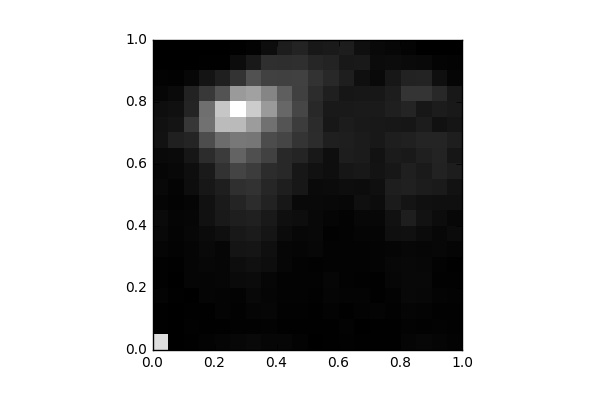

The data file committed next to this chart (first rows):
, 0, 1, 2, 3, 4, 5, 6, 7, 8, 9, 10, 11, 12, 13, 14, 15, 16, 17, 18, 19
0, 1092, 9.0, 8.0, 24.0, 13.0, 13.0, 29.0, 43.0, 52.0, 29.0, 42.0, 30.0, 45.0, 89.0, 88.0, 73.0, 31.0, 16.0, 2.0, 0.0
1, 3.0, 2.0, 0.0, 6.0, 4.0, 6.0, 15.0, 22.0, 25.0, 19.0, 21.0, 43.0, 52.0, 160.0, 101.0, 81.0, 50.0, 12.0, 0.0, 0.0
2, 9.0, 10.0, 5.0, 2.0, 25.0, 25.0, 28.0, 39.0, 30.0, 29.0, 67.0, 73.0, 112.0, 184.0, 272.0, 177.0, 168.0, 39.0, 0.0, 0.0
3, 19.0, 8.0, 8.0, 25.0, 27.0, 37.0, 45.0, 56.0, 86.0, 84.0, 114.0, 128.0, 219.0, 379.0, 554.0, 547.0, 284.0, 102.0, 5.0, 0.0
4, 27.0, 8.0, 23.0, 21.0, 31.0, 31.0, 31.0, 74.0, 123.0, 129.0, 150.0, 246.0, 291.0, 530.0, 918.0, 972.0, 408.0, 152.0, 5.0, 0.0
5, 36.0, 11.0, 14.0, 18.0, 49.0, 65.0, 98.0, 118.0, 147.0, 186.0, 233.0, 334.0, 488.0, 590.0, 916.0, 1254, 759.0, 254.0, 62.0, 8.0
6, 48.0, 10.0, 29.0, 40.0, 54.0, 79.0, 106.0, 136.0, 159.0, 224.0, 245.0, 300.0, 388.0, 581.0, 768.0, 1000, 791.0, 398.0, 124.0, 15.0
7, 32.0, 15.0, 31.0, 27.0, 31.0, 68.0, 77.0, 103.0, 127.0, 171.0, 190.0, 216.0, 324.0, 376.0, 556.0, 759.0, 654.0, 319.0, 232.0, 65.0
8, 31.0, 8.0, 10.0, 17.0, 17.0, 33.0, 32.0, 57.0, 76.0, 114.0, 149.0, 203.0, 204.0, 338.0, 413.0, 508.0, 461.0, 316.0, 229.0, 144.0
9, 16.0, 9.0, 10.0, 15.0, 16.0, 16.0, 29.0, 38.0, 65.0, 48.0, 117.0, 117.0, 183.0, 256.0, 300.0, 343.0, 316.0, 325.0, 233.0, 176.0
10, 2.0, 9.0, 6.0, 10.0, 15.0, 13.0, 39.0, 40.0, 42.0, 48.0, 50.0, 86.0, 122.0, 217.0, 214.0, 205.0, 219.0, 247.0, 190.0, 119.0
11, 6.0, 6.0, 19.0, 25.0, 32.0, 15.0, 19.0, 12.0, 28.0, 44.0, 58.0, 70.0, 70.0, 152.0, 114.0, 125.0, 154.0, 202.0, 176.0, 129.0
12, 10.0, 17.0, 8.0, 20.0, 18.0, 18.0, 17.0, 19.0, 17.0, 38.0, 67.0, 112.0, 144.0, 147.0, 141.0, 123.0, 108.0, 149.0, 120.0, 144.0
13, 5.0, 3.0, 18.0, 22.0, 13.0, 17.0, 17.0, 26.0, 35.0, 77.0, 61.0, 120.0, 137.0, 134.0, 124.0, 132.0, 115.0, 77.0, 127.0, 75.0
14, 6.0, 9.0, 24.0, 9.0, 9.0, 24.0, 22.0, 29.0, 35.0, 62.0, 75.0, 94.0, 91.0, 119.0, 118.0, 131.0, 114.0, 46.0, 57.0, 47.0
15, 8.0, 8.0, 13.0, 18.0, 32.0, 37.0, 28.0, 78.0, 87.0, 134.0, 147.0, 115.0, 134.0, 150.0, 114.0, 153.0, 145.0, 116.0, 62.0, 35.0
16, 26.0, 15.0, 26.0, 42.0, 40.0, 42.0, 35.0, 83.0, 149.0, 98.0, 157.0, 156.0, 127.0, 162.0, 111.0, 184.0, 258.0, 167.0, 52.0, 20.0
17, 37.0, 12.0, 23.0, 36.0, 40.0, 38.0, 33.0, 57.0, 91.0, 80.0, 140.0, 129.0, 155.0, 185.0, 138.0, 115.0, 258.0, 173.0, 45.0, 2.0
18, 29.0, 18.0, 13.0, 22.0, 10.0, 19.0, 35.0, 36.0, 61.0, 74.0, 131.0, 169.0, 172.0, 185.0, 87.0, 138.0, 205.0, 77.0, 20.0, 0.0
19, 17.0, 11.0, 13.0, 18.0, 11.0, 9.0, 29.0, 56.0, 38.0, 77.0, 93.0, 146.0, 108.0, 151.0, 103.0, 124.0, 120.0, 27.0, 17.0, 1.0
